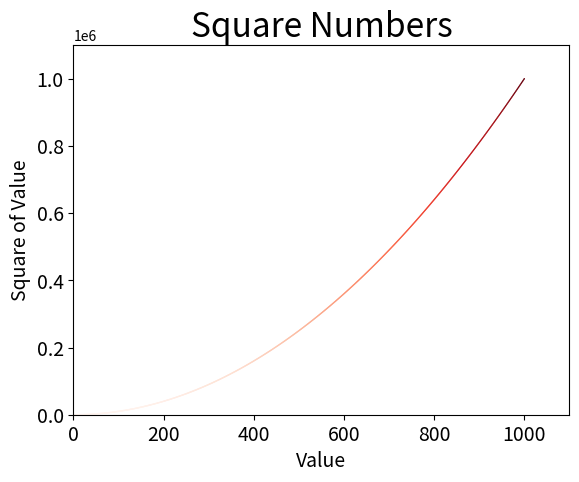

The matplotlib source for this figure:
import matplotlib.pyplot as plt

x_values = list(range(1, 1001))
y_values = [x**2 for x in x_values]
plt.scatter(x_values, y_values, c=y_values, cmap=plt.cm.Reds, edgecolor='none', s=1)

# 设置图表标题并给坐标轴加上标签
plt.title("Square Numbers", fontsize=24)
plt.xlabel("Value", fontsize=14)
plt.ylabel("Square of Value", fontsize=14)

# 设置刻度标记的大小
plt.tick_params(axis='both', which='major', labelsize=14)

# 设置每个坐标轴的取值范围
plt.axis([0, 1100, 0, 1100000])

plt.savefig('squares_plot.png', bbox_inches='tight')
# plt.show()